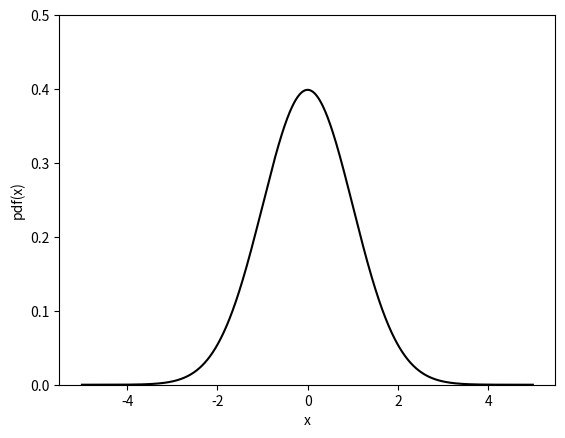
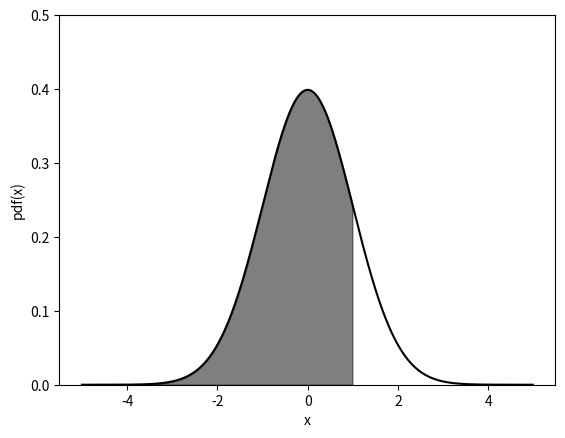
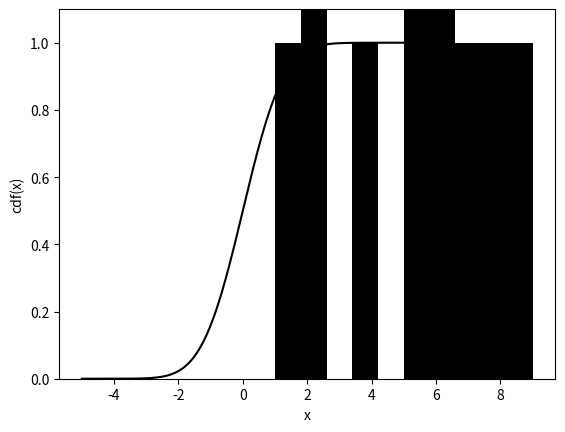
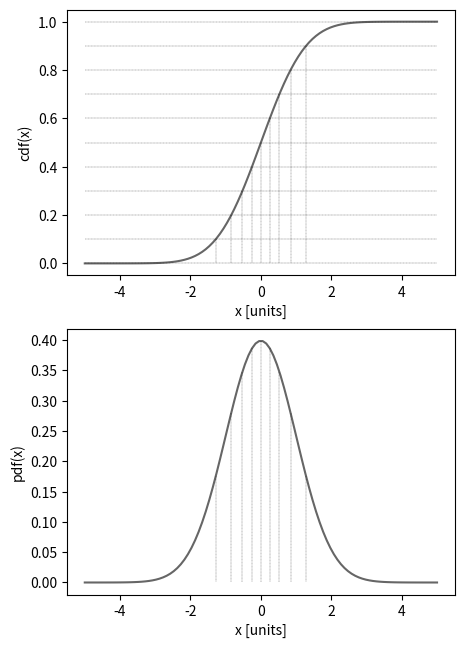
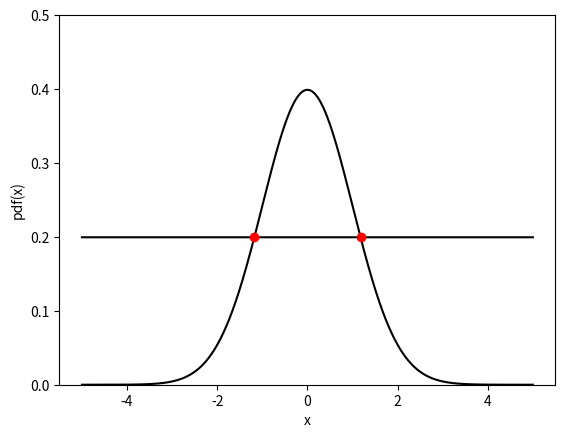
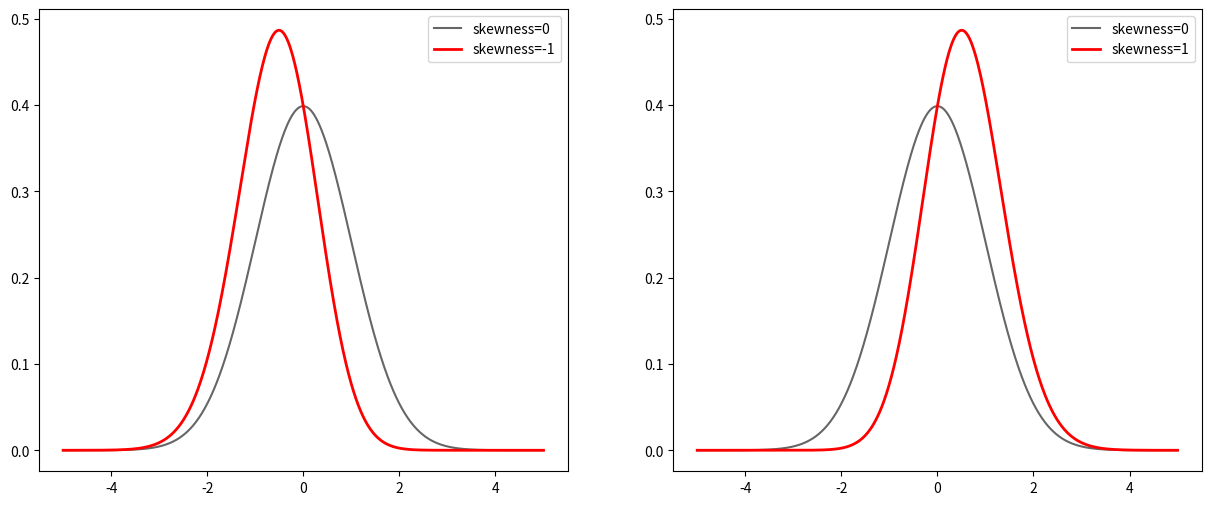
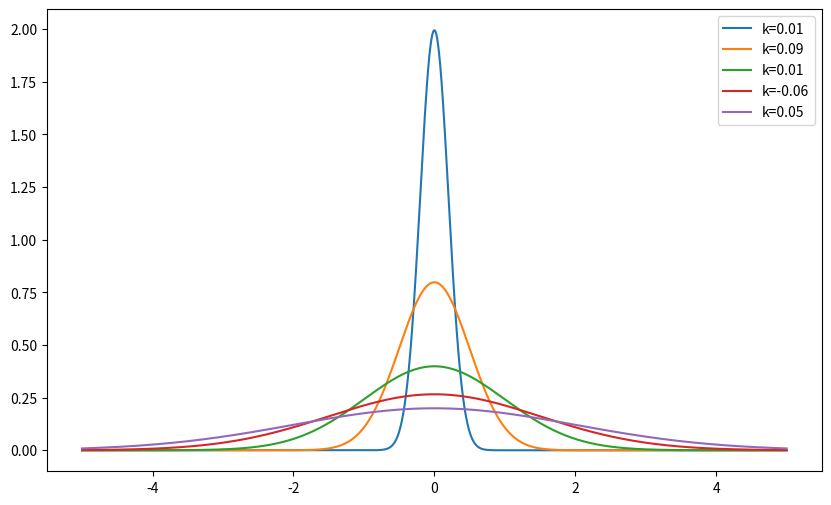
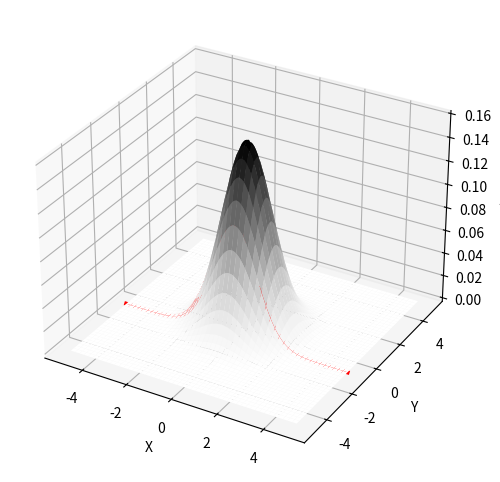

Here is the Python script that generated these plots, in order: (Note: this script raises an exception after producing the figures.)
# import relevant libraries
from scipy.stats import norm
import numpy as np
import matplotlib.pyplot as plt
%matplotlib inline

fig, ax = plt.subplots()
x= np.arange(-5,5,0.01) # range of the x axis
ax.set_xlabel('x')
ax.set_ylabel('pdf(x)')
ax.plot(x, norm.pdf(x),"black") # plot the gaussian pdf (norm.pdf) as a function of x
ax.set_ylim(0,0.5)
plt.show()

fig, ax = plt.subplots()
ax.plot(x, norm.pdf(x), 'black')
ax.set_xlabel('x')
ax.set_ylabel('pdf(x)')
x=np.arange(-5,1,0.01) # cumulative plotted from -5 to 1
ax.set_ylim(0,0.5)
ax.fill_between(x,norm.pdf(x),alpha=0.5, color='black')
plt.show()

fig, ax = plt.subplots()
ax.set_xlabel('x')
ax.set_ylabel('cdf(x)')
x= np.arange(-5,5,0.01) # range of the x axis
ax.plot(x, norm.cdf(x), 'black')
ax.set_ylim(0,1.1)
plt.show()

import numpy as np 

mu,sigma = 0,5
X = np.random.normal(mu, sigma, 11)

print ("array = ", X)
print ("size of the array = ", np.size(X))

#compute the mean
sum = 0
for x in X:
    sum += x
print ("mean = ", sum/np.size(X))

# or using the numpy mean function
print ("mean = ", np.mean(X))

#Compute the median
np.sort(X)
print ("sorted array = ", X)
np.median(X)

#Compute the mode of this array:
X = [ 1,2,2,4,5,5,5,6,6,7,8,9]

from scipy.stats import mode
# this will give you back the mode and the number of times it appears

print ("mode", mode(X))

# plot the distribution to see visually the mode
import matplotlib.pyplot as plt
%matplotlib inline

n, bins, patches = plt.hist(X, facecolor='black')
plt.show()

from scipy.stats import norm
import numpy as np
import matplotlib.pyplot as plt
%matplotlib inline

plt.figure(figsize=[5,15])

# cumulative of the gaussian pdf
plt.subplot(211)
x = np.linspace(-5,5,100)
plt.plot(x, norm.cdf(x),'k-', alpha=0.6)
plt.xlabel(r'x [units]')
plt.ylabel(r'cdf(x)')

# draw vertical lines
for i in range(0,11):
    step = i*0.1
    plt.plot([-5,5], [step, step], 'k--', lw='0.2')
    plt.plot([norm.ppf(step),norm.ppf(step)], [step, 0], 'k--', lw='0.2')

# gaussian pdf 
plt.subplot(212)
plt.subplots_adjust(top=0.5)
x = np.linspace(-5,5,100)
plt.plot(x, norm.pdf(x),'k-', alpha=0.6)
plt.xlabel(r'x [units]')
plt.ylabel(r'pdf(x)')

# write out the corresponding numerical values
s =[]
p =[]
for i in range(0,11):
    step = i*0.1
    s.append("{:.1f}".format(step))
    p.append("{:.3f}".format(norm.ppf(step)))
    plt.plot([norm.ppf(step),norm.ppf(step)], [norm.pdf(norm.ppf(step)), 0], 'k--', lw='0.2')

print (s)
print (p)


import numpy as np
import matplotlib.pyplot as plt

# Gaussian mu = 0, sigma = 1
max = norm.pdf(0)
halfMax = max/2.

# Constant array at helfMax
f=np.empty(10000)
f.fill(halfMax)

fig, ax = plt.subplots()
x= np.arange(-5,5,0.001) 
ax.set_xlabel('x')
ax.set_ylabel('pdf(x)')
ax.plot(x, norm.pdf(x),'k') # Gaussian
ax.plot(x, f,'k') # Constant

# Find the intersection between the gaussian and the constant 
# by finding where the sign of the difference of the two functions changes
idx = np.argwhere(np.diff(np.sign(norm.pdf(x) - f))).flatten() 
plt.plot(x[idx], f[idx], 'ro')
ax.set_ylim(0,0.5)
plt.show()

print ("Half Maximum = ", halfMax)
print ("Intersections: ", x[idx])
print ("FWHM = ", x[idx[1]]-x[idx[0]])



import matplotlib.pyplot as plt
import numpy as np
from scipy.stats import skewnorm

fig, (axl, axr) = plt.subplots(ncols=2, figsize=(15, 6))

x = np.linspace(-5,5,1000)
yl_ = skewnorm.pdf(x, a=0)
yl = skewnorm.pdf(x, a=-1)
yr_ = skewnorm.pdf(x, a=0)
yr = skewnorm.pdf(x, a=1)

axl.plot(x, yl_, 'k-', alpha=0.6, label='skewness=0')
axl.plot(x, yl, 'r', linewidth=2, label='skewness=-1')
axr.plot(x, yr_, 'k-', alpha=0.6, label='skewness=0')
axr.plot(x, yr, 'r', linewidth=2, label='skewness=1')
axl.legend()
axr.legend();

from scipy.stats import norm, kurtosis

sigmas = [0.2, 0.5, 1, 1.5, 2]
size = 10000

fig, ax = plt.subplots(figsize=[10,6])
for sigma in sigmas:
    data = norm.rvs(size=size, loc=0, scale=sigma)
    k = kurtosis(data)
    x = np.linspace(-5, 5, size)
    y = norm.pdf(x, loc=0, scale=sigma)
    ax.plot(x, y, label="k={:.2f}".format(k))
    ax.legend()

import numpy as np

mu,sigma = 0,5
X = np.random.normal(mu, sigma, 101)
#print (X)

from scipy.stats import moment
for i in range(1,5):
    print (i,"-moment", moment(X, moment=i))

from scipy.stats import skew
skew(X)

# left tail
Xleft = np.array([0,1,1,1,3,3,3,3,3,4])
print ("left", skew(Xleft))

# right tail
Xright = np.array([0,1,1,1,3,4,5,6])
print ("right", skew(Xright))

from scipy.stats import kurtosis
kurtosis(X)


import math
import numpy as np
import matplotlib.pyplot as plt
from mpl_toolkits.mplot3d import axes3d

# multivariate gaussian mu = 0; sigma = 1
def gg(x, y):
    return 1./(2*math.pi) * np.exp(-0.5*(x*x +y*y))

# gaussian mu = 1; sigma 
# def g(x, sigma):
#     return 1./math.sqrt(2*math.pi)/sigma * np.exp(-0.5*(x*x))

x = np.linspace(-5, 5, 1000)
y = np.linspace(-5, 5, 1000)
X, Y = np.meshgrid(x, y)
G = gg(X, Y)

fig = plt.figure(figsize=(6, 6))
ax1 = plt.axes(projection='3d')
ax1.plot_surface(X, Y, G,cmap='Greys', linewidth=0)
ax1.set_xlabel('X')
ax1.set_ylabel('Y')
ax1.set_zlabel('Z')

# Conditional distribution
# p(X=x, y=1)
xline = x
yline = -1.+0.*y
zline = gg(xline,yline)

ax1.plot3D(xline, yline, zline, 'red', label='p(X=x,Y)',linewidth=3.0)


fig = plt.figure(figsize=(6, 6))
ax2 = fig.gca(projection='3d')
#ax1 = plt.axes(projection='3d')
ax2.plot_surface(X, Y, G, cmap='Greys')
cset = ax2.contourf(X, Y, G, zdir='x', offset=-5, cmap='Greys')
cset = ax2.contourf(X, Y, G, zdir='y', offset=5, cmap='Greys')
ax2.set_xlim(-5, 5)
ax2.set_ylim(-5, 5)
ax2.set_xlabel('X')
ax2.set_ylabel('Y')
ax2.set_zlabel('Z')

plt.show()